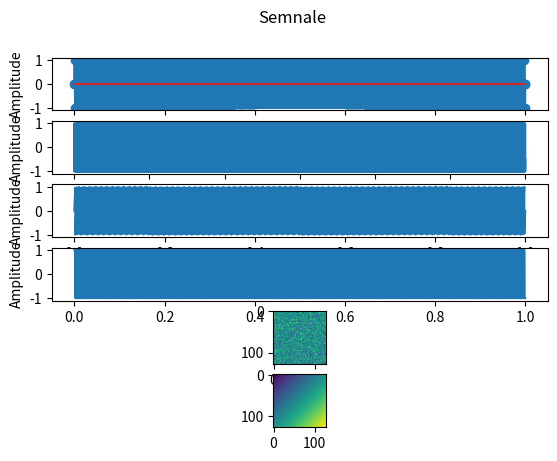

Source code (Python):
import numpy as np
import matplotlib.pyplot as pl

fig,axs=pl.subplots(6)
fig.suptitle("Semnale")
for ax in axs:
    if ax !=axs[4] and ax !=axs[5]:
        ax.set_xlabel("Time")
        ax.set_ylabel("Amplitude")
def a(t):
    return np.sin(800* np.pi * t)
time=np.arange(0,1,0.0001)
time2=np.linspace(0,1,1600)
#axs[0].plot(time[0:int(10*(len(time)/len(time2)))],a(time)[0:int(10*(len(time)/len(time2)))])
#axs[0].stem(time2[0:10],a(time2)[0:10])
axs[0].plot(time,a(time))
axs[0].stem(time2,a(time2))

def b(t):
    return np.sin(1600* np.pi * t)
time=np.arange(0,3,0.0001)
axs[1].plot(time,b(time))

time=np.arange(0,1,0.0001)
#axs[2].plot(time,np.mod(time*10000,240)/240)
def c(t):
    f=time[-1]/240
    return 2*(t/f-np.floor(1/2+t/f))
axs[2].plot(time,c(time))

def d(t):
    return int(np.sign(np.sin(600* np.pi * t +0)))

dtime=[d(t) for t in time]
dtime[0]=dtime[1]
axs[3].plot(time,dtime)

#e
arr=np.random.rand(128,128)
axs[4].imshow(arr)

#f
arr2=np.zeros((128,128))
color=np.linspace(0,1,255)
for i in range(len(arr2)):
    for j in range(len(arr2[0])):
        arr2[i][j]=color[i+j]

axs[5].imshow(arr2)

fig.show()
pl.show()
